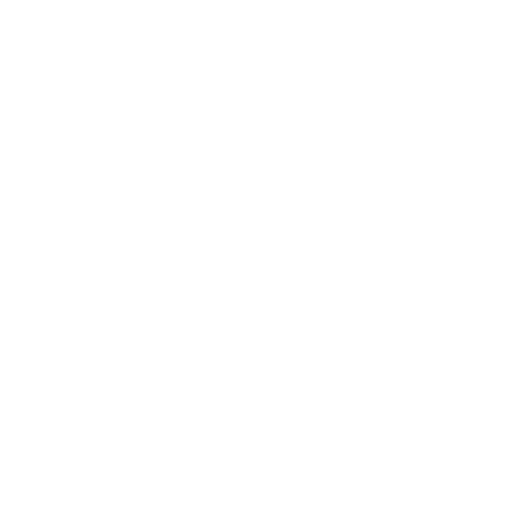
t = 0.00 s
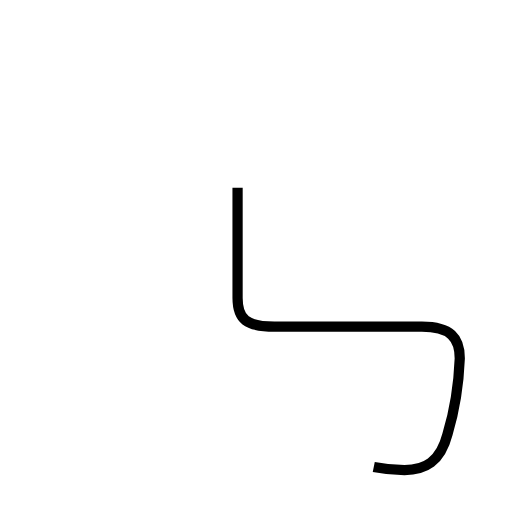
t = 1.58 s
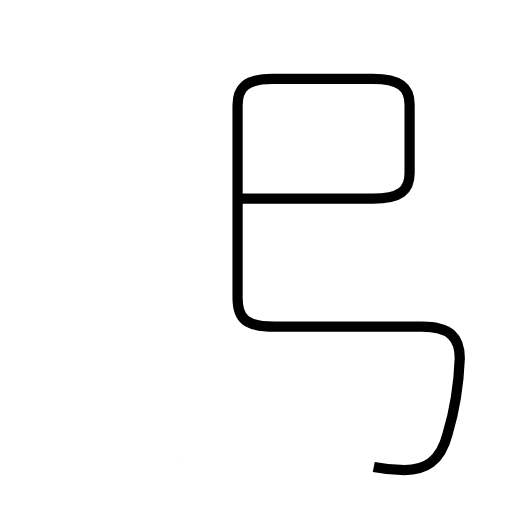
t = 3.16 s
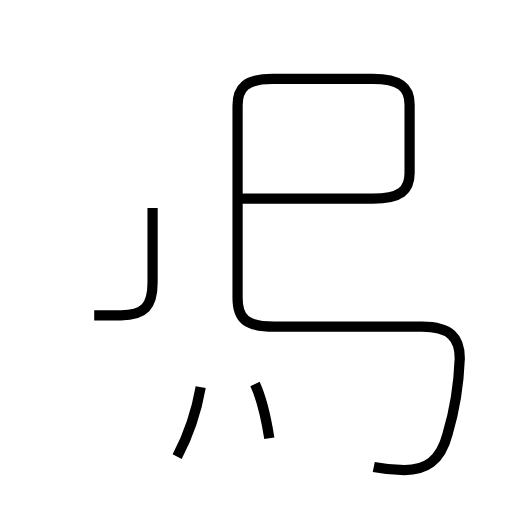
t = 3.99 s
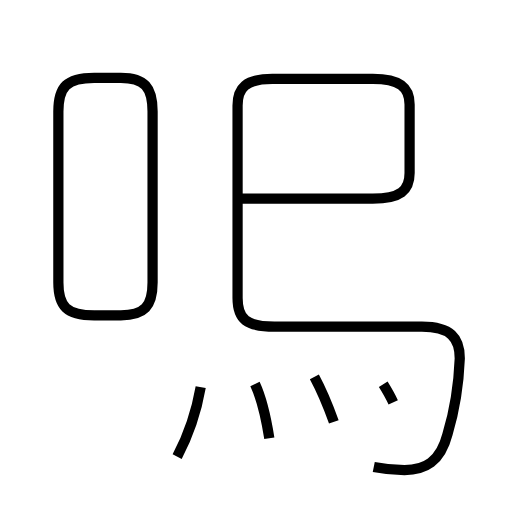
t = 5.55 s
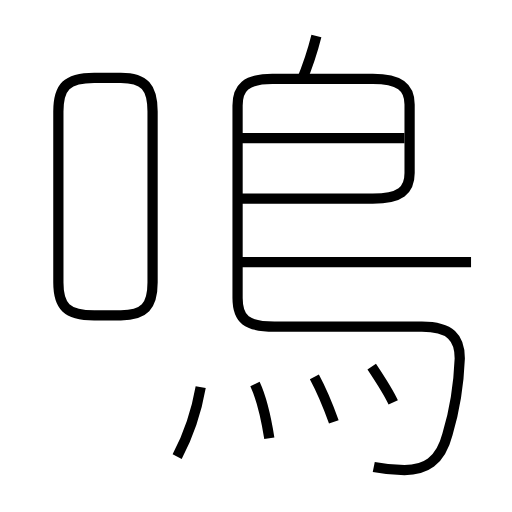
t = 6.94 s

The animated SVG that drew these frames (rendered in a browser with its animation timeline set to each time). Animation: 9 SMIL elements (animate=9); one cycle of 6.93 s.

<?xml version='1.0' encoding='utf-8'?>
<svg viewBox="0.0 -6.0 50.0 50.0" version="1.1" xmlns="http://www.w3.org/2000/svg"><rect x="-1000" y="-1000" width="2000" height="2000" stroke="white" fill="white" /><g style="fill:none;stroke:#000000;stroke-width:1"><path d="M 36.5 1.6 C 37.5 1.8 38.6 1.9 39.5 1.9 C 41.5 1.9 43.0 1.1 43.7 -1.6 C 44.4 -3.9 44.8 -6.5 44.9 -9.0 C 44.9 -11.0 44.0 -12.1 41.2 -12.1 L 26.8 -12.1 C 24.1 -12.1 23.2 -12.8 23.2 -14.9 L 23.2 -33.7 C 23.2 -35.4 24.0 -36.3 26.6 -36.3 L 36.4 -36.3 C 39.0 -36.3 40.0 -35.5 40.0 -33.8 L 40.0 -27.1 C 40.0 -25.4 39.1 -24.6 36.4 -24.6 L 23.4 -24.6 " transform="translate(0.0 38.0)" stroke-dasharray="105.19469072402123" stroke-dashoffset="105.19469072402123"><animate attributeName="stroke-dashoffset" from="105.19469072402123" to="0" dur="3.1558407217206366s" begin="0s; anim_end.end" fill="freeze" id="anim0" /></path><path d="M 17.3 0.6 C 18.4 -1.5 19.2 -3.9 19.6 -6.2 " transform="translate(0.0 38.0)" stroke-dasharray="7.206289737969813" stroke-dashoffset="7.206289737969813"><animate attributeName="stroke-dashoffset" from="7.206289737969813" to="0" dur="0.2161886921390944s" begin="anim0.end" fill="freeze" id="anim1" /></path><path d="M 26.3 -1.2 C 26.0 -3.1 25.6 -5.0 24.9 -6.5 " transform="translate(0.0 38.0)" stroke-dasharray="5.498968128323967" stroke-dashoffset="5.498968128323967"><animate attributeName="stroke-dashoffset" from="5.498968128323967" to="0" dur="0.164969043849719s" begin="anim1.end" fill="freeze" id="anim2" /></path><path d="M 9.2 -13.2 L 11.8 -13.2 C 14.1 -13.2 14.9 -14.1 14.9 -16.4 L 14.9 -33.1 C 14.9 -35.5 14.1 -36.4 11.8 -36.4 L 9.2 -36.4 C 6.5 -36.4 5.7 -35.5 5.7 -33.1 L 5.7 -16.4 C 5.7 -14.1 6.5 -13.2 9.2 -13.2 Z " transform="translate(0.0 38.0)" stroke-dasharray="60.34190203097105" stroke-dashoffset="60.34190203097105"><animate attributeName="stroke-dashoffset" from="60.34190203097105" to="0" dur="1.8102570609291313s" begin="anim2.end" fill="freeze" id="anim3" /></path><path d="M 32.6 -2.8 C 32.1 -4.2 31.4 -5.9 30.7 -7.2 " transform="translate(0.0 38.0)" stroke-dasharray="4.796773152098262" stroke-dashoffset="4.796773152098262"><animate attributeName="stroke-dashoffset" from="4.796773152098262" to="0" dur="0.14390319456294784s" begin="anim3.end" fill="freeze" id="anim4" /></path><path d="M 38.4 -4.7 C 37.9 -5.8 37.1 -7.0 36.3 -8.2 " transform="translate(0.0 38.0)" stroke-dasharray="4.085977262178834" stroke-dashoffset="4.085977262178834"><animate attributeName="stroke-dashoffset" from="4.085977262178834" to="0" dur="0.12257931786536501s" begin="anim4.end" fill="freeze" id="anim5" /></path><path d="M 46.0 -18.4 L 23.1 -18.4 " transform="translate(0.0 38.0)" stroke-dasharray="22.9" stroke-dashoffset="22.9"><animate attributeName="stroke-dashoffset" from="22.9" to="0" dur="0.6869999999999999s" begin="anim5.end" fill="freeze" id="anim6" /></path><path d="M 39.5 -30.5 L 23.1 -30.5 " transform="translate(0.0 38.0)" stroke-dasharray="16.4" stroke-dashoffset="16.4"><animate attributeName="stroke-dashoffset" from="16.4" to="0" dur="0.49199999999999994s" begin="anim6.end" fill="freeze" id="anim7" /></path><path d="M 29.4 -36.0 C 29.9 -37.2 30.4 -38.5 30.9 -40.5" transform="translate(0.0 38.0)" stroke-dasharray="4.748480341301618" stroke-dashoffset="4.748480341301618"><animate attributeName="stroke-dashoffset" from="4.748480341301618" to="0" dur="0.14245441023904853s" begin="anim7.end" fill="freeze" id="anim_end" /></path></g></svg>
